Image classification data set "data" (GCmailcoffee/AI_Wafer_Defect on GitHub). Class labels (11): arc-shape defect, block-shape defect, central ring defect, check ok, edge local defect, edge ring defect, even many defects, full damage defect, line defect, normal, regular type defect.

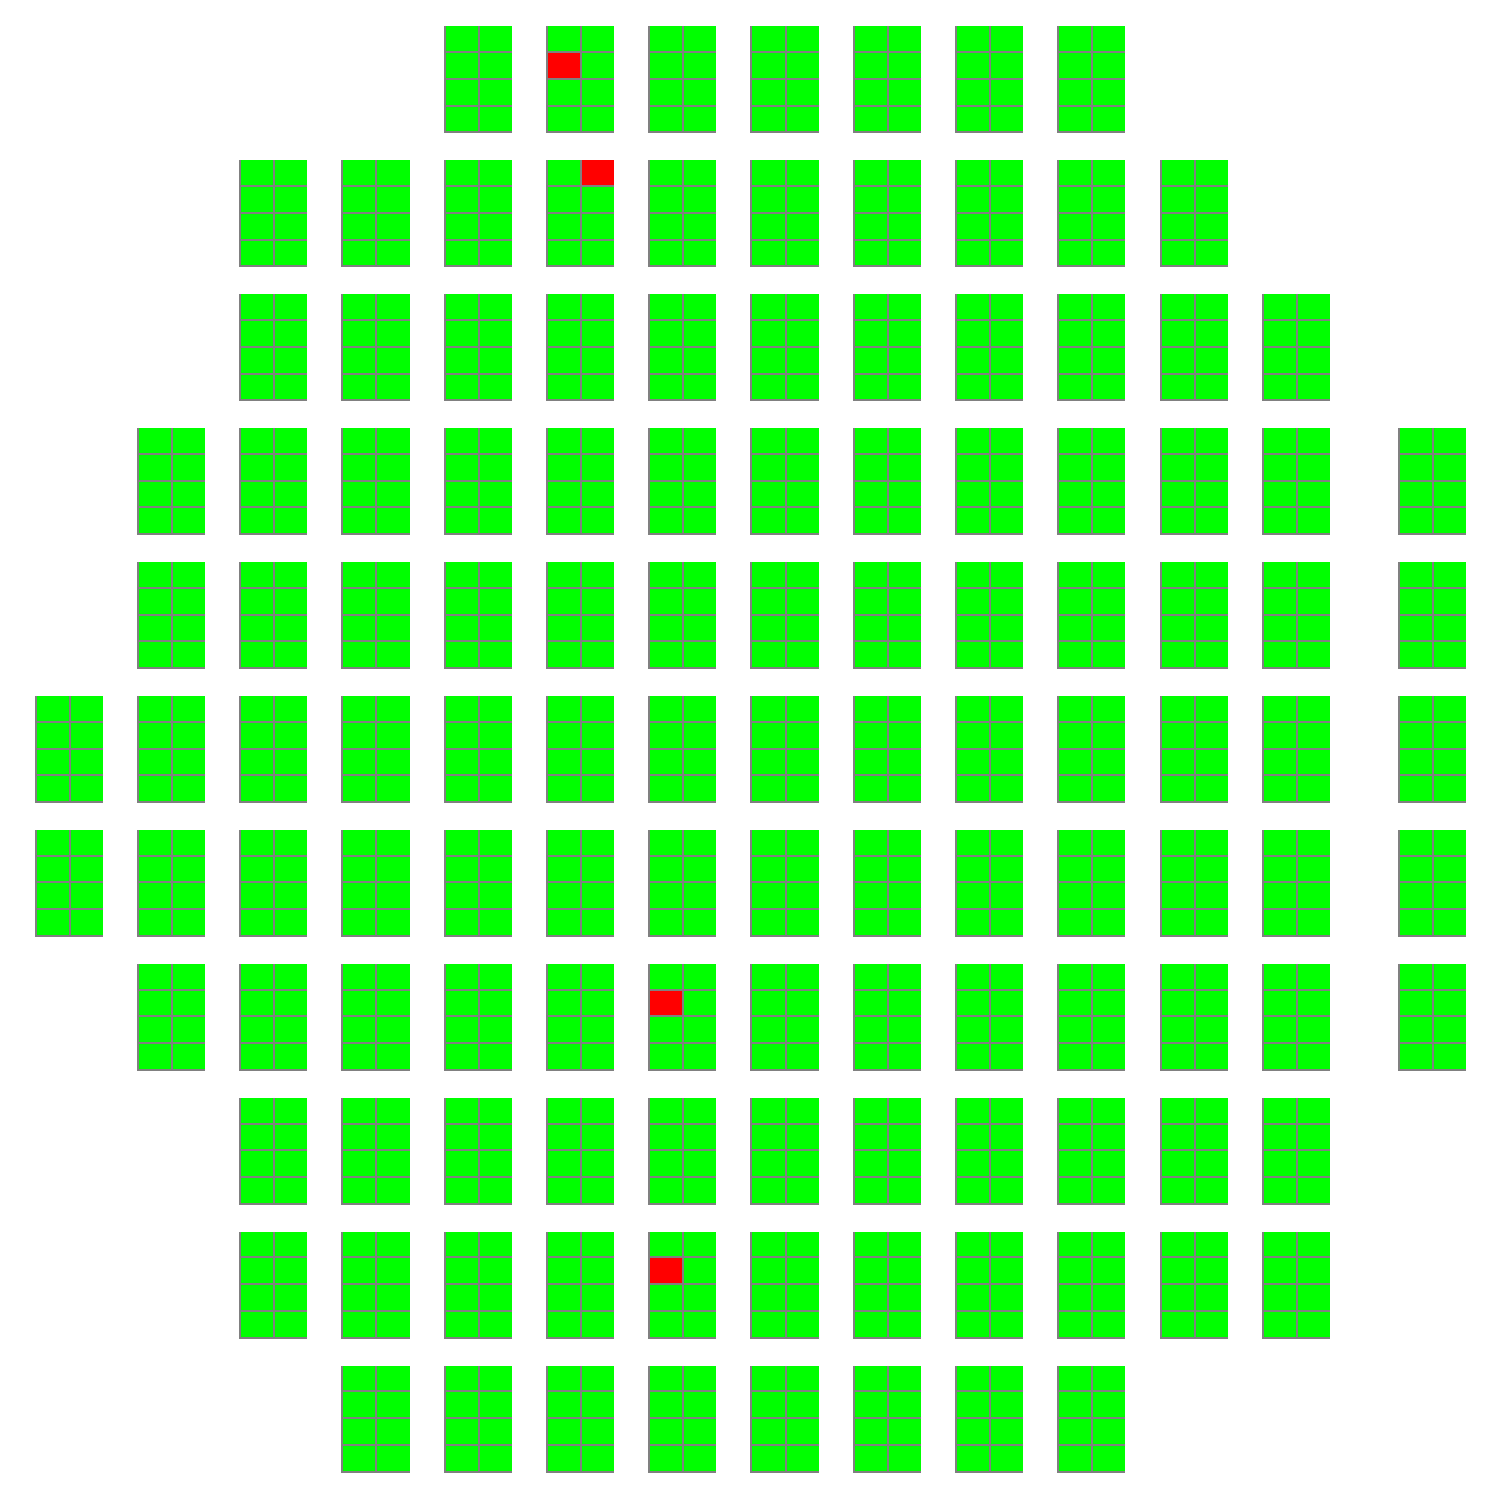
Label: check ok

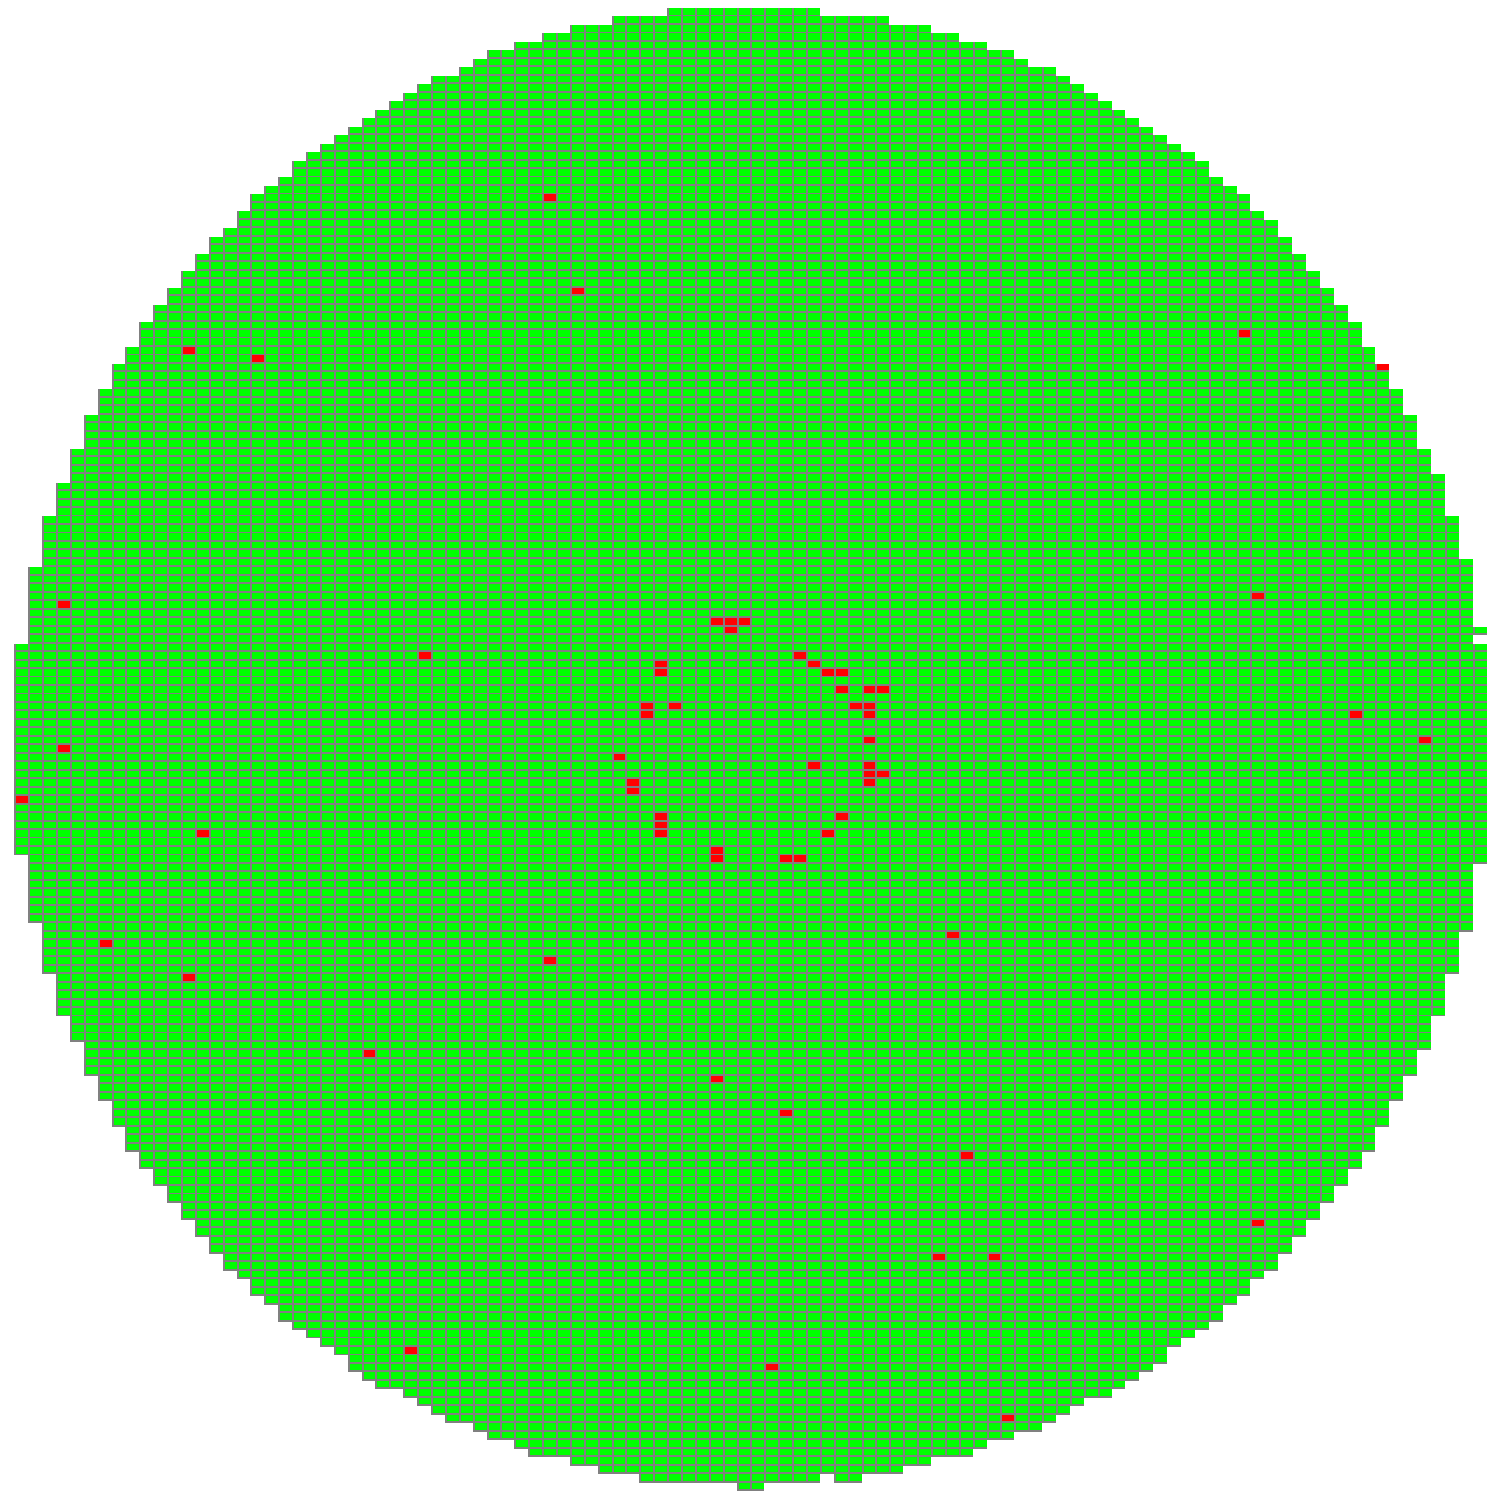
Label: central ring defect

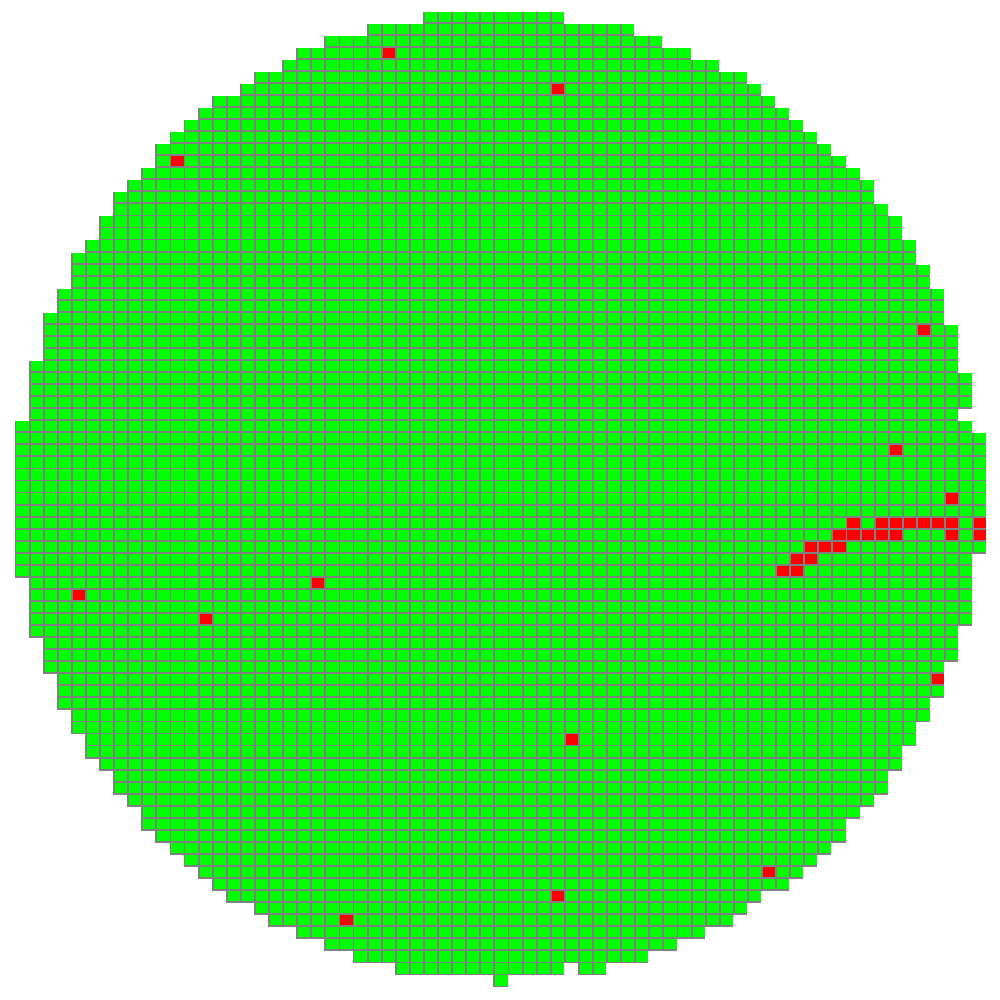
Label: arc-shape defect

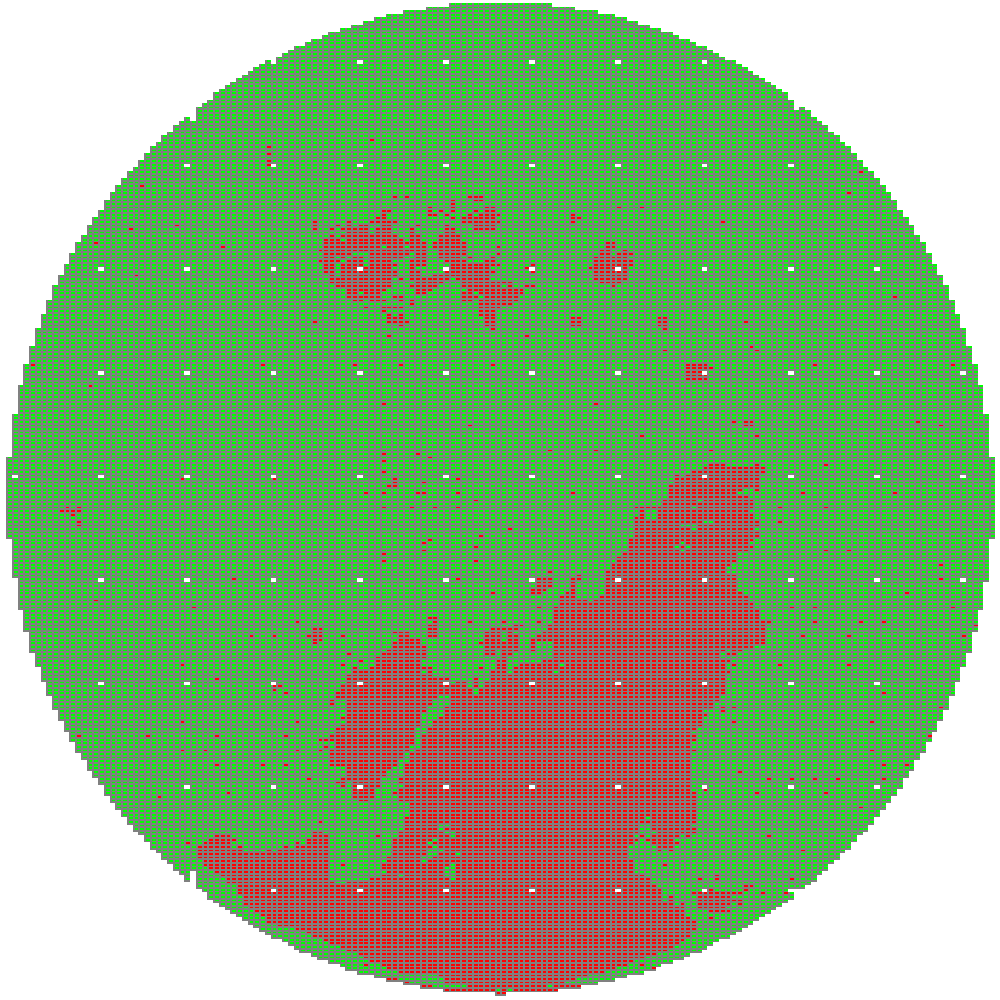
Label: block-shape defect

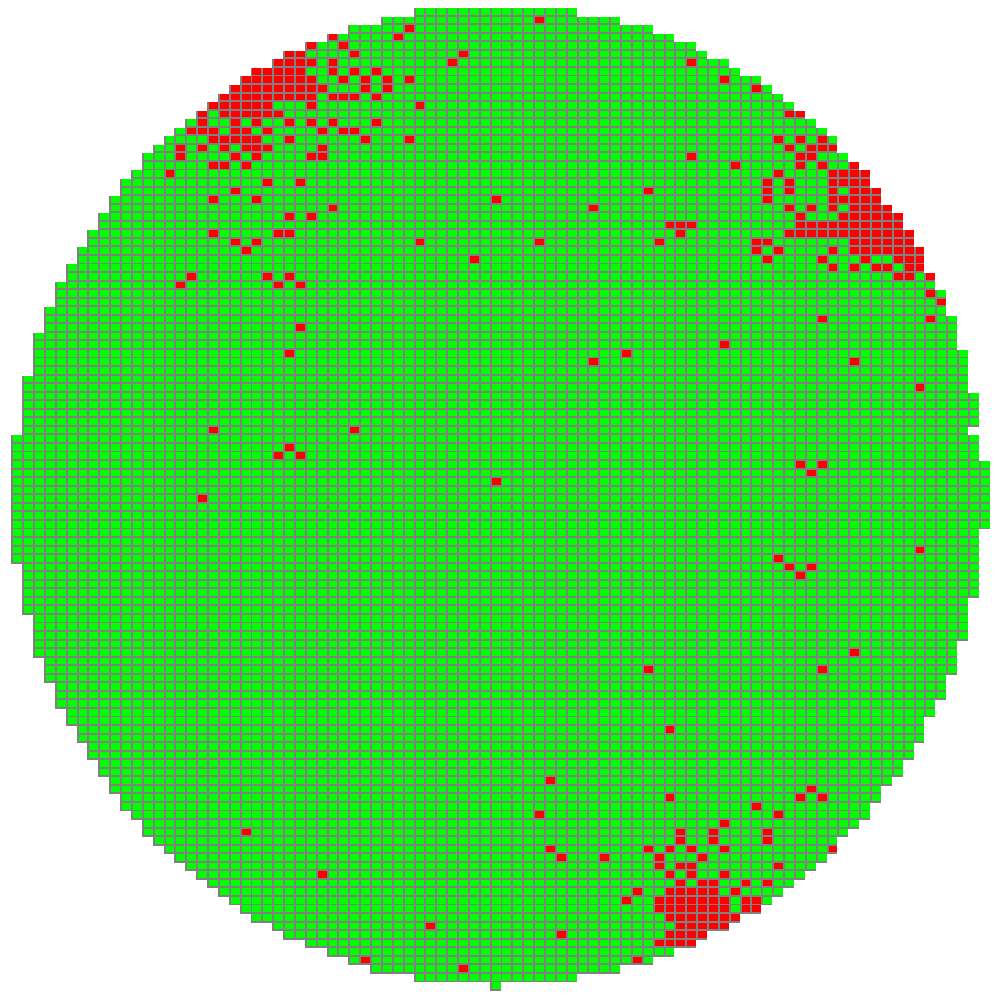
Label: edge local defect

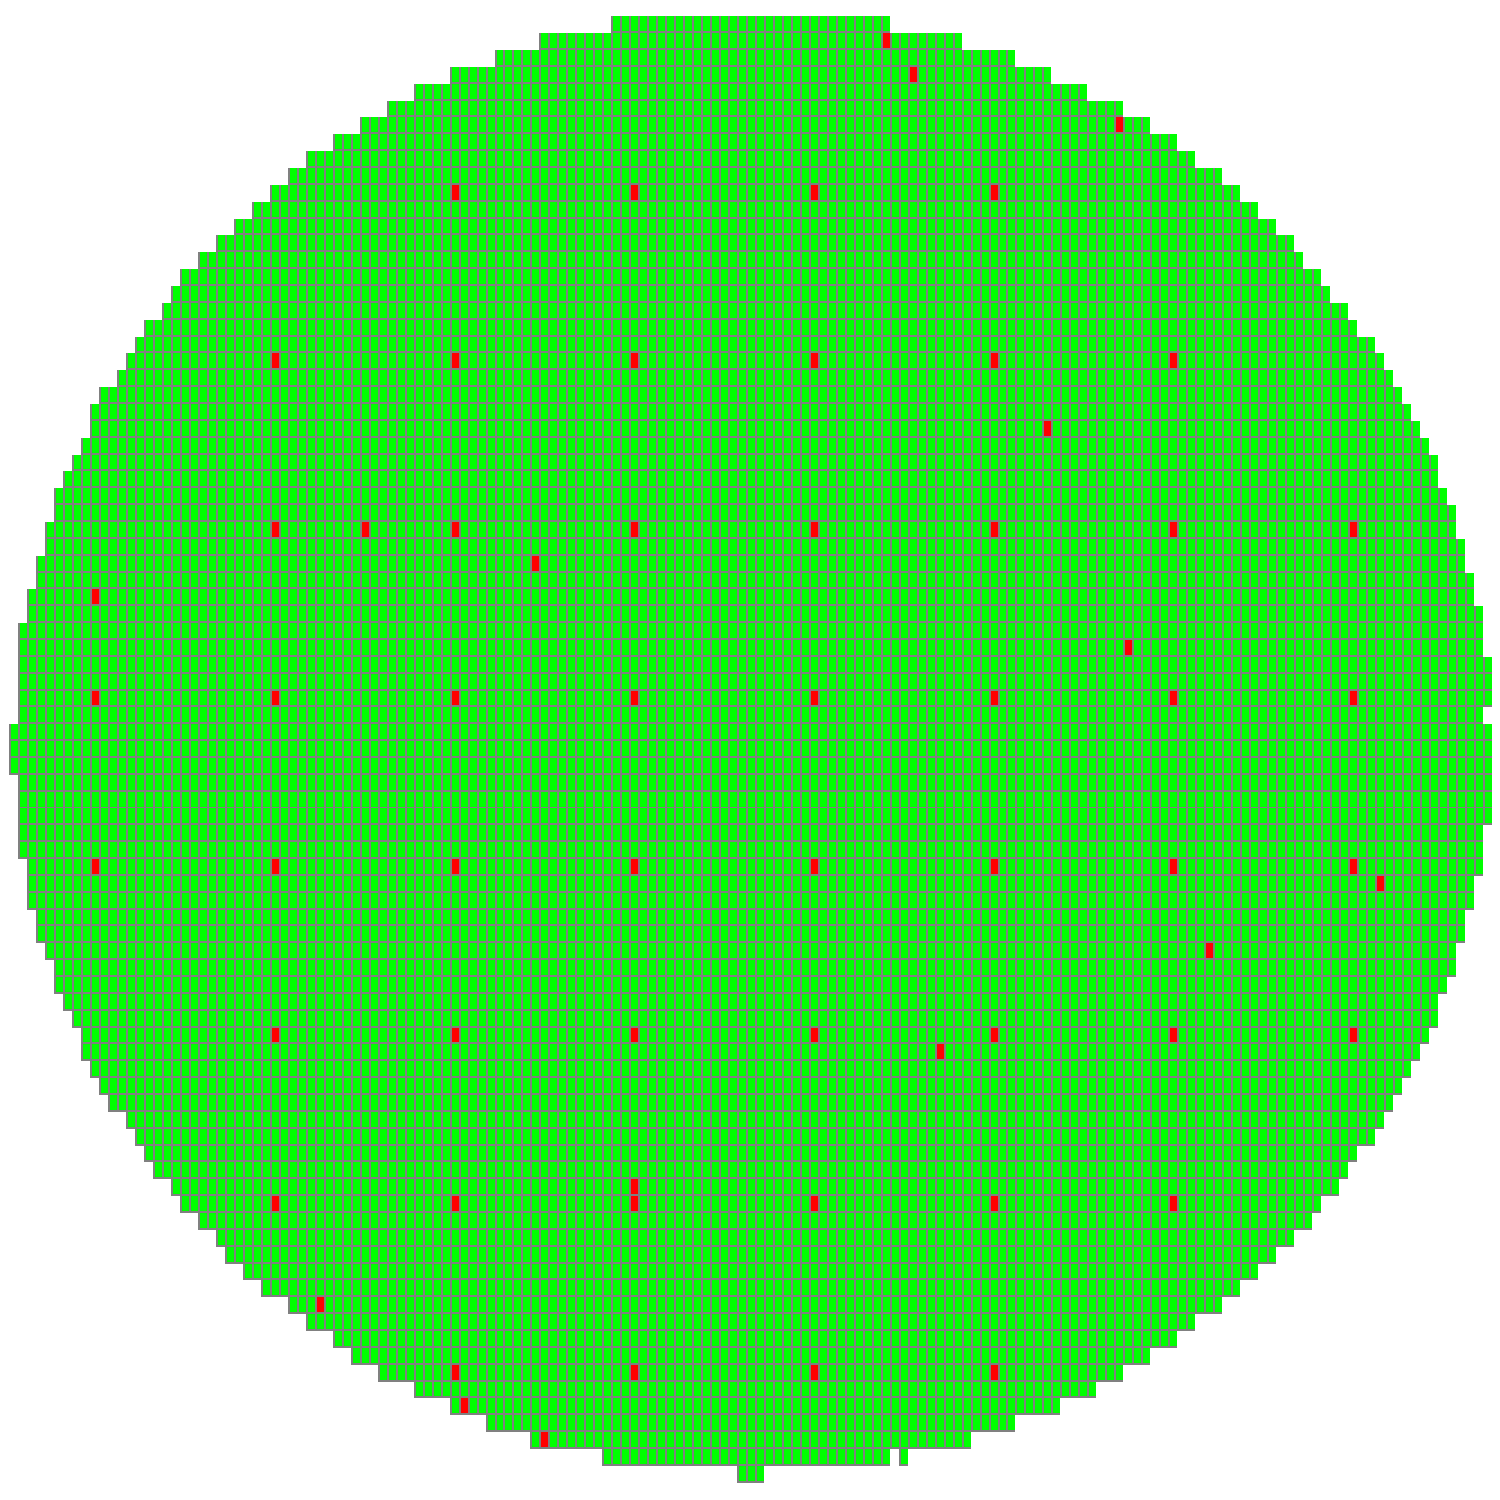
Label: regular type defect
